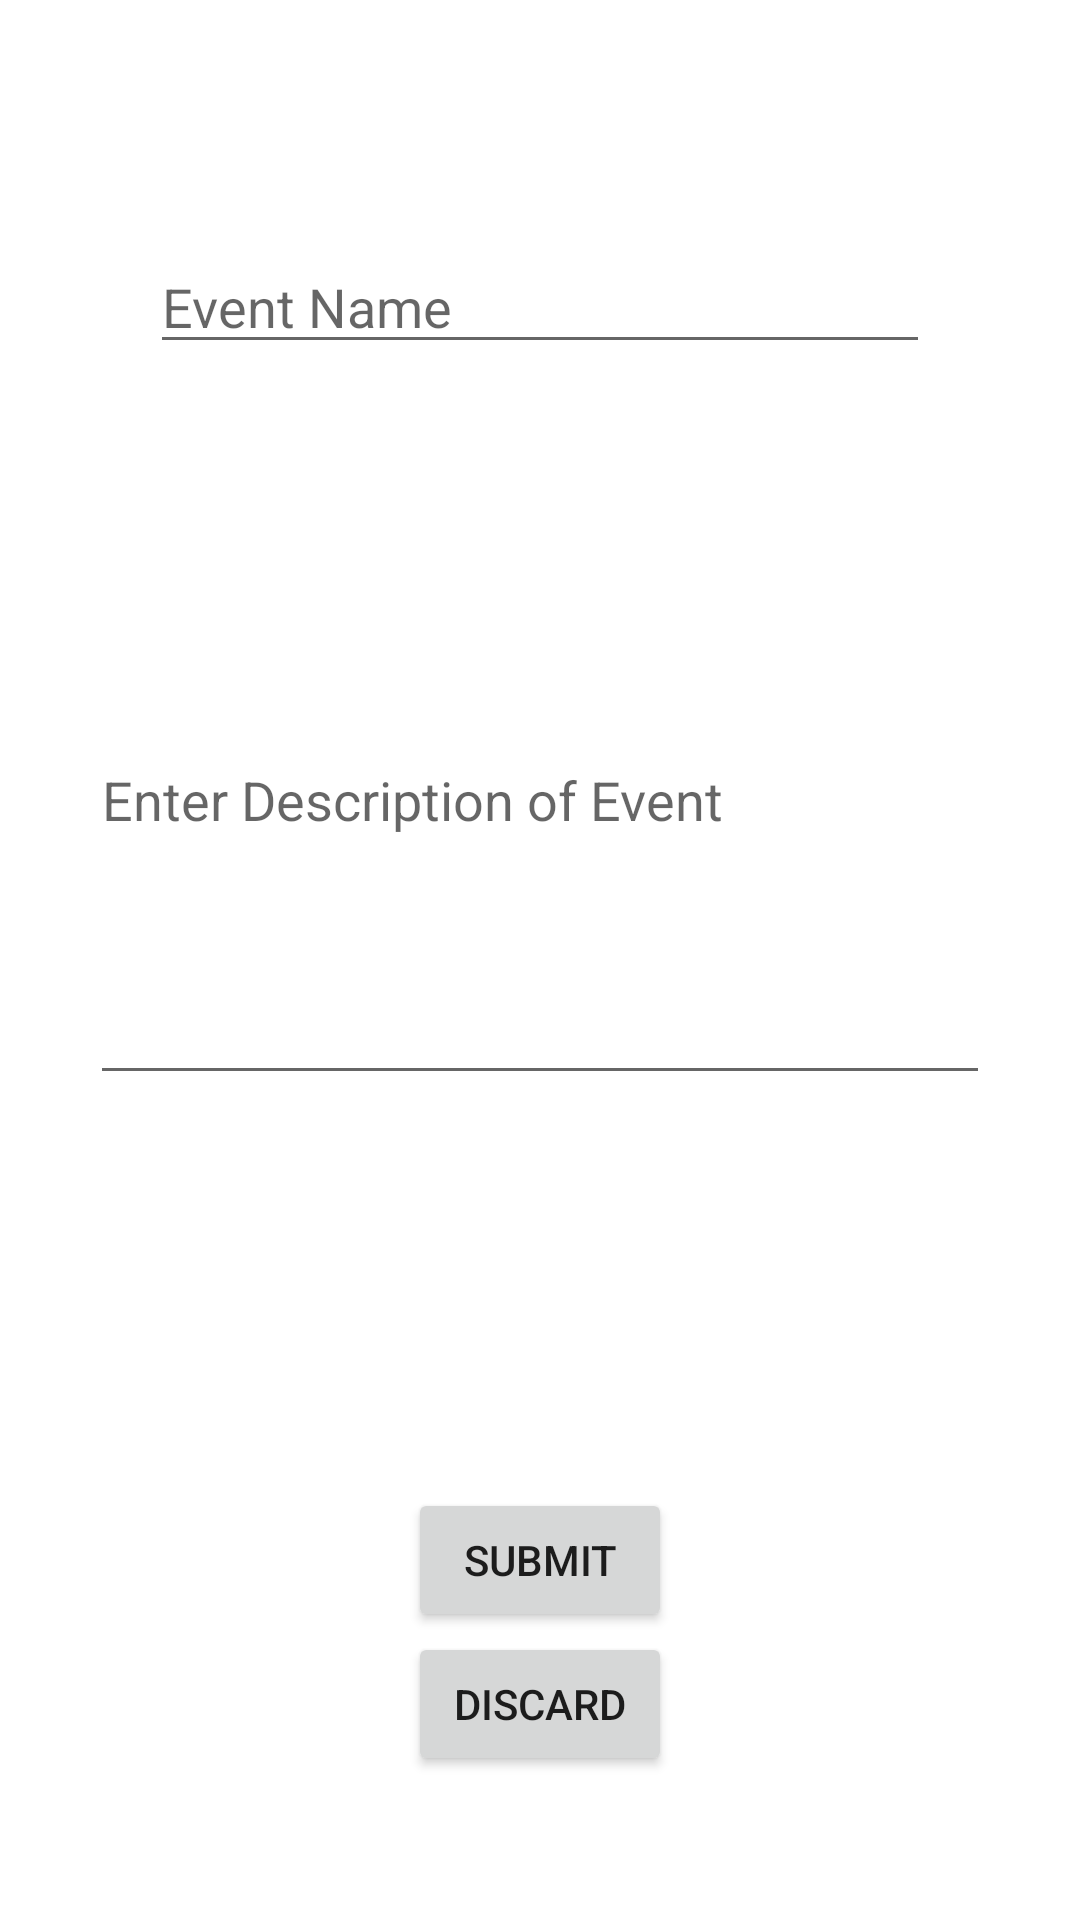

Produce the Android XML layout that renders to this screen, including the resource entries it uses.
<!-- AndroidManifest.xml: application theme AppTheme -->
<!-- res/layout/fragment_add_event.xml -->
<?xml version="1.0" encoding="utf-8"?>
<RelativeLayout xmlns:android="http://schemas.android.com/apk/res/android"
    android:layout_width="match_parent"
    android:layout_height="match_parent"
    android:id="@+id/addEventFragment"
    android:orientation="vertical"
    android:background="@color/white"
    android:clickable="true">

    <TextView
        android:id="@+id/prof_name"
        android:layout_width="wrap_content"
        android:textSize="40px"
        android:layout_height="80px"
        android:layout_gravity="center"
        android:layout_alignParentLeft="true"
        android:layout_marginLeft="384dp"
        android:layout_alignParentTop="true"
        android:layout_marginTop="0dp" />

    <EditText
        android:layout_width="325dp"
        android:layout_height="wrap_content"
        android:id="@+id/event_name_text"
        android:hint="Event Name"
        android:layout_gravity="center"
        android:layout_alignParentLeft="true"
        android:layout_marginLeft="50dp"
        android:layout_marginRight="50dp"
        android:layout_alignParentTop="true"
        android:layout_marginTop="80dp" />

    <EditText
        android:layout_width="match_parent"
        android:layout_height="200dp"
        android:id="@+id/description_text"
        android:layout_gravity="center_horizontal"
        android:hint="Enter Description of Event"
        android:layout_weight="0.56"
        android:layout_marginLeft="30dp"
        android:layout_marginRight="30dp"
        android:layout_alignParentLeft="true"
        android:layout_alignParentTop="true"
        android:layout_marginTop="165dp" />

    <Button
        android:layout_width="wrap_content"
        android:layout_height="wrap_content"
        android:text="Discard"
        android:id="@+id/discardButton"
        android:layout_alignParentBottom="true"
        android:layout_alignStart="@+id/submitButton"
        android:layout_marginBottom="48dp" />

    <Button
        android:layout_width="wrap_content"
        android:layout_height="wrap_content"
        android:text="Submit"
        android:id="@+id/submitButton"
        android:layout_above="@+id/discardButton"
        android:layout_centerHorizontal="true" />


</RelativeLayout>
<!-- resources referenced by this layout -->
<resources>
  <color name="white">#ffffffff</color>
  <style name="AppTheme" parent="Theme.AppCompat.Light.DarkActionBar">
          
          <item name="windowActionBar">false</item>
          <item name="windowNoTitle">true</item>    </style>
</resources>
